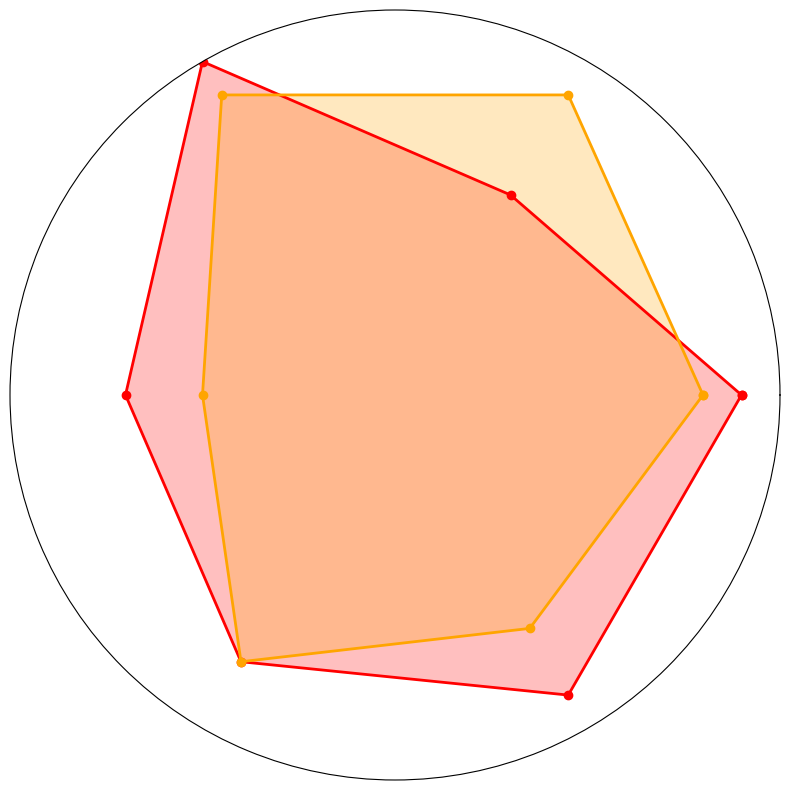

This figure's Python source:
import numpy as np
import matplotlib.pyplot as plt
from math import pi

dragonscore = [9, 6, 10, 7, 8, 9]
phoenixscore = [8, 9, 9, 5, 8, 7]

angles = np.linspace(0, 2 * pi, len(dragonscore), endpoint=False).tolist()
angles += angles[:1]

dragonscore += dragonscore[:1]
phoenixscore += phoenixscore[:1]

fig, ax = plt.subplots(figsize=(10, 10), subplot_kw=dict(polar=True))

ax.plot(angles, dragonscore, linewidth=2, linestyle='-', marker='o', color='red')
ax.fill(angles, dragonscore, 'red', alpha=0.25)

ax.plot(angles, phoenixscore, linewidth=2, linestyle='-', marker='o', color='orange')
ax.fill(angles, phoenixscore, 'orange', alpha=0.25)

plt.xticks([], [])  # Remove axis labels
plt.yticks([])  # Remove radial labels
plt.ylim(0, 10)

plt.show()
